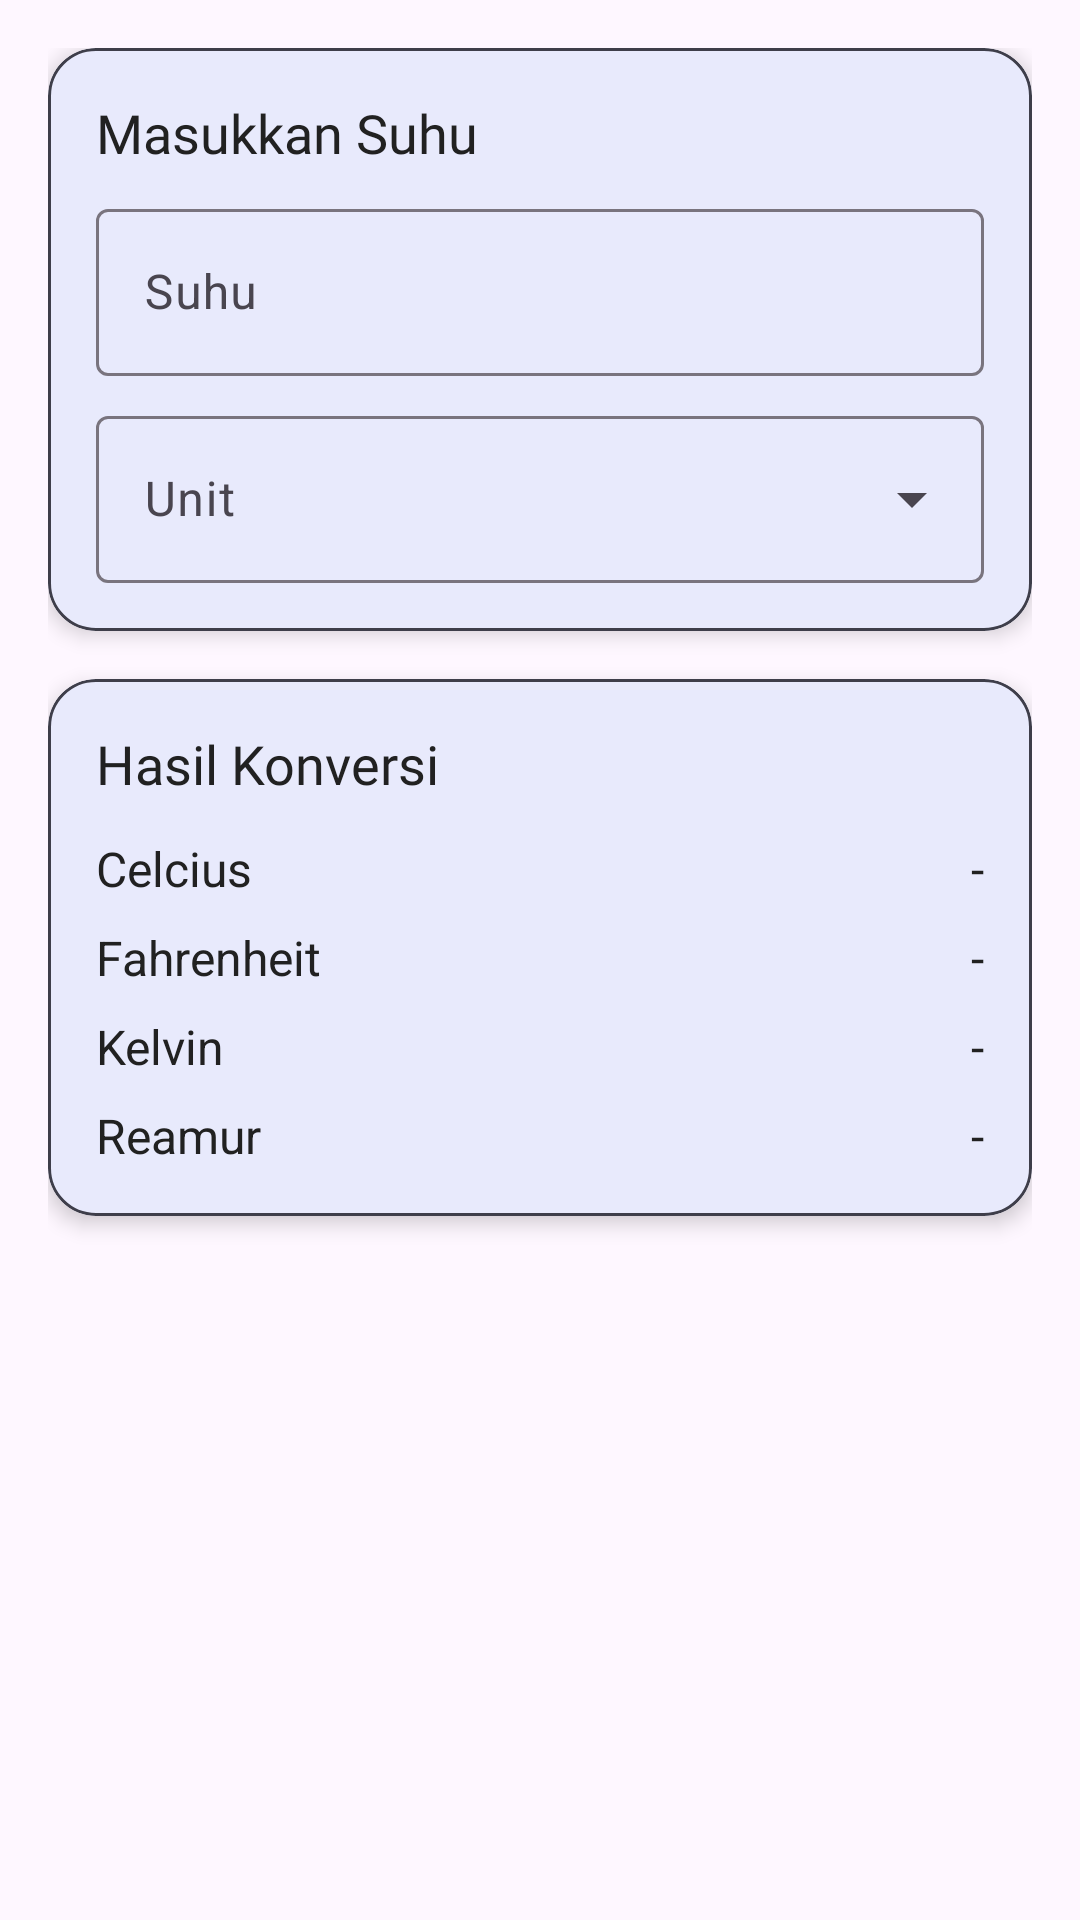

This screen was rendered from an Android layout file. Write that file and the resources it references.
<!-- AndroidManifest.xml: application theme Theme.PJBL -->
<!-- res/layout/activity_temp.xml -->
<?xml version="1.0" encoding="utf-8"?>
<ScrollView xmlns:android="http://schemas.android.com/apk/res/android"
    xmlns:app="http://schemas.android.com/apk/res-auto"
    xmlns:tools="http://schemas.android.com/tools"
    android:layout_width="match_parent"
    android:layout_height="match_parent"
    android:fillViewport="true"
    tools:context=".TempActivity">

    <LinearLayout
        android:layout_width="match_parent"
        android:layout_height="wrap_content"
        android:orientation="vertical"
        android:padding="16dp">

        
        <com.google.android.material.card.MaterialCardView
            android:layout_width="match_parent"
            android:layout_height="wrap_content"
            app:cardCornerRadius="16dp"
            app:cardElevation="4dp"
            app:strokeColor="#3E3E4A"
            app:strokeWidth="1dp">

            <LinearLayout
                android:layout_width="match_parent"
                android:layout_height="wrap_content"
                android:orientation="vertical"
                android:padding="16dp">

                <TextView
                    android:layout_width="wrap_content"
                    android:layout_height="wrap_content"
                    android:fontFamily="@font/poppins"
                    android:text="Masukkan Suhu"
                    android:textColor="@color/dashboard_text_color"
                    android:textSize="18sp" />

                <com.google.android.material.textfield.TextInputLayout
                    android:id="@+id/temp_input_layout"
                    style="@style/Widget.Material3.TextInputLayout.OutlinedBox"
                    android:layout_width="match_parent"
                    android:layout_height="wrap_content"
                    android:layout_marginTop="8dp"
                    android:hint="Suhu">

                    <com.google.android.material.textfield.TextInputEditText
                        android:id="@+id/temp_edit_text"
                        android:layout_width="match_parent"
                        android:layout_height="wrap_content"
                        android:inputType="numberDecimal|numberSigned"
                        android:textColor="@color/dashboard_text_color" />

                </com.google.android.material.textfield.TextInputLayout>

                <com.google.android.material.textfield.TextInputLayout
                    android:id="@+id/temp_unit_menu"
                    style="@style/Widget.Material3.TextInputLayout.OutlinedBox.ExposedDropdownMenu"
                    android:layout_width="match_parent"
                    android:layout_height="wrap_content"
                    android:layout_marginTop="8dp"
                    android:hint="Unit">

                    <AutoCompleteTextView
                        android:id="@+id/temp_unit_auto_complete"
                        android:layout_width="match_parent"
                        android:layout_height="wrap_content"
                        android:inputType="none"
                        android:saveEnabled="false"
                        android:textColor="@color/dashboard_text_color" />

                </com.google.android.material.textfield.TextInputLayout>

            </LinearLayout>

        </com.google.android.material.card.MaterialCardView>

        
        <com.google.android.material.card.MaterialCardView
            android:layout_width="match_parent"
            android:layout_height="wrap_content"
            android:layout_marginTop="16dp"
            app:cardCornerRadius="16dp"
            app:cardElevation="4dp"
            app:strokeColor="#3E3E4A"
            app:strokeWidth="1dp">

            <LinearLayout
                android:layout_width="match_parent"
                android:layout_height="wrap_content"
                android:orientation="vertical"
                android:padding="16dp">

                <TextView
                    android:layout_width="wrap_content"
                    android:layout_height="wrap_content"
                    android:fontFamily="@font/poppins"
                    android:text="Hasil Konversi"
                    android:textColor="@color/dashboard_text_color"
                    android:textSize="18sp" />

                
                <LinearLayout
                    android:layout_width="match_parent"
                    android:layout_height="wrap_content"
                    android:layout_marginTop="12dp"
                    android:orientation="horizontal">

                    <TextView
                        android:layout_width="wrap_content"
                        android:layout_height="wrap_content"
                        android:text="Celcius"
                        android:textColor="@color/dashboard_text_color"
                        android:textSize="16sp" />

                    <TextView
                        android:id="@+id/celsius_output_tv"
                        android:layout_width="0dp"
                        android:layout_height="wrap_content"
                        android:layout_weight="1"
                        android:text=" -"
                        android:textAlignment="textEnd"
                        android:textColor="@color/dashboard_text_color"
                        android:textSize="16sp" />
                </LinearLayout>

                
                <LinearLayout
                    android:layout_width="match_parent"
                    android:layout_height="wrap_content"
                    android:layout_marginTop="8dp"
                    android:orientation="horizontal">

                    <TextView
                        android:layout_width="wrap_content"
                        android:layout_height="wrap_content"
                        android:text="Fahrenheit"
                        android:textColor="@color/dashboard_text_color"
                        android:textSize="16sp" />

                    <TextView
                        android:id="@+id/fahrenheit_output_tv"
                        android:layout_width="0dp"
                        android:layout_height="wrap_content"
                        android:layout_weight="1"
                        android:text=" -"
                        android:textAlignment="textEnd"
                        android:textColor="@color/dashboard_text_color"
                        android:textSize="16sp" />
                </LinearLayout>

                
                <LinearLayout
                    android:layout_width="match_parent"
                    android:layout_height="wrap_content"
                    android:layout_marginTop="8dp"
                    android:orientation="horizontal">

                    <TextView
                        android:layout_width="wrap_content"
                        android:layout_height="wrap_content"
                        android:text="Kelvin"
                        android:textColor="@color/dashboard_text_color"
                        android:textSize="16sp" />

                    <TextView
                        android:id="@+id/kelvin_output_tv"
                        android:layout_width="0dp"
                        android:layout_height="wrap_content"
                        android:layout_weight="1"
                        android:text=" -"
                        android:textAlignment="textEnd"
                        android:textColor="@color/dashboard_text_color"
                        android:textSize="16sp" />
                </LinearLayout>

                
                <LinearLayout
                    android:layout_width="match_parent"
                    android:layout_height="wrap_content"
                    android:layout_marginTop="8dp"
                    android:orientation="horizontal">

                    <TextView
                        android:layout_width="wrap_content"
                        android:layout_height="wrap_content"
                        android:text="Reamur"
                        android:textColor="@color/dashboard_text_color"
                        android:textSize="16sp" />

                    <TextView
                        android:id="@+id/reamur_output_tv"
                        android:layout_width="0dp"
                        android:layout_height="wrap_content"
                        android:layout_weight="1"
                        android:text=" -"
                        android:textAlignment="textEnd"
                        android:textColor="@color/dashboard_text_color"
                        android:textSize="16sp" />
                </LinearLayout>

            </LinearLayout>

        </com.google.android.material.card.MaterialCardView>

    </LinearLayout>
</ScrollView>
<!-- resources referenced by this layout -->
<resources>
  <color name="dashboard_text_color">#212121</color>
  <style name="Theme.PJBL" parent="Base.Theme.PJBL" />
  <style name="Base.Theme.PJBL" parent="Theme.Material3.DayNight.NoActionBar">
          <item name="colorPrimary">@color/blue_primary</item>
          <item name="colorPrimaryVariant">@color/blue_secondary</item>
          <item name="colorSecondary">@color/blue_tertiary</item>
      </style>
  <color name="blue_primary">#1A73E8</color>
  <color name="blue_secondary">#185ABC</color>
  <color name="blue_tertiary">#8AB4F8</color>
</resources>
